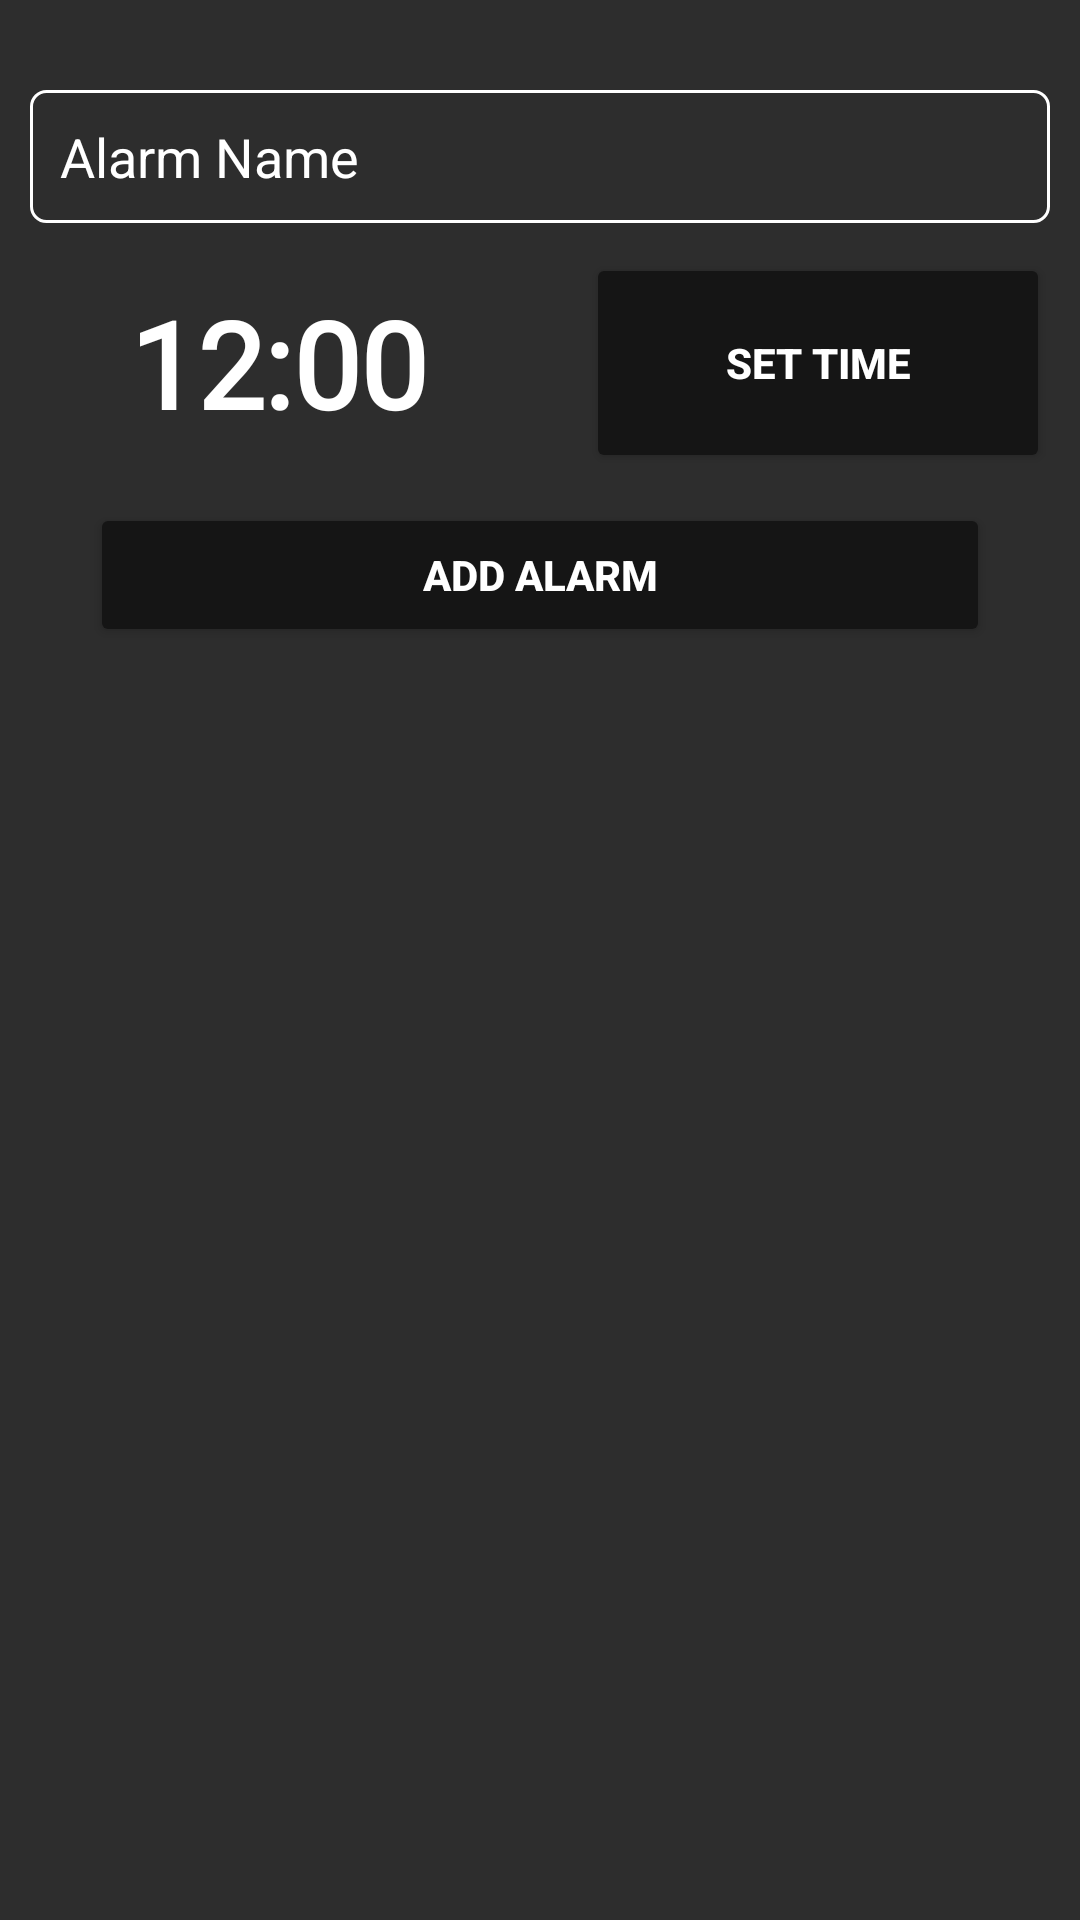

Write the Android layout XML for this screen, with the resource values it uses.
<!-- AndroidManifest.xml: application theme Theme.DayStarter -->
<!-- res/layout/add_alarm_dialog.xml -->
<?xml version="1.0" encoding="utf-8"?>
<LinearLayout xmlns:android="http://schemas.android.com/apk/res/android"
    android:layout_width="300dp"
    android:layout_height="wrap_content"
    android:background="@color/main_activity_bg"
    android:orientation="vertical">

    <ImageView
        android:id="@+id/iv_close"
        android:layout_width="wrap_content"
        android:layout_height="wrap_content"
        android:layout_gravity="end"
        android:layout_margin="10dp"
        android:src="@drawable/ic_close" />

    <EditText
        android:id="@+id/et_alarm_name"
        android:layout_width="match_parent"
        android:layout_height="wrap_content"
        android:layout_margin="10dp"
        android:background="@drawable/et_bg"
        android:hint="Alarm Name"
        android:inputType="text"
        android:padding="10dp"
        android:textColor="@color/white"
        android:textColorHint="@color/white" />

    <LinearLayout
        android:layout_width="match_parent"
        android:layout_height="wrap_content"
        android:orientation="horizontal">

        <TextView
            android:id="@+id/tv_time"
            android:layout_width="wrap_content"
            android:layout_height="wrap_content"
            android:layout_margin="10dp"
            android:layout_weight="1"
            android:fontFamily="@font/seven_segment"
            android:text="12:00"
            android:gravity="center"
            android:textColor="@color/white"
            android:textSize="40sp"
            android:textStyle="bold" />

        <Button
            android:id="@+id/btn_set_time"
            android:layout_width="wrap_content"
            android:layout_height="match_parent"
            android:layout_marginHorizontal="10dp"
            android:layout_weight="1"
            android:backgroundTint="@color/main_cv_bg"
            android:text="SET TIME"
            android:textColor="@color/white"
            android:textStyle="bold" />


    </LinearLayout>

    <Button
        android:id="@+id/btn_add"
        android:layout_width="match_parent"
        android:layout_height="wrap_content"
        android:layout_marginHorizontal="30dp"
        android:layout_marginTop="10dp"
        android:layout_marginBottom="10dp"
        android:backgroundTint="@color/main_cv_bg"
        android:text="ADD ALARM"
        android:textColor="@color/white"
        android:textStyle="bold" />

</LinearLayout>
<!-- resources referenced by this layout -->
<resources>
  <color name="main_activity_bg">#2D2D2D</color>
  <color name="main_cv_bg">#151515</color>
  <color name="white">#FFFFFFFF</color>
  <!-- drawable et_bg (drawable) -->
  <?xml version="1.0" encoding="utf-8"?>
  <shape android:shape="rectangle" xmlns:android="http://schemas.android.com/apk/res/android">
      <corners android:radius="5dp" />
      <stroke android:width="1dp" android:color="@color/white"/>
  </shape>
  <style name="Theme.DayStarter" parent="Theme.MaterialComponents.DayNight.NoActionBar">
          
          <item name="colorPrimary">@color/purple_500</item>
          <item name="colorPrimaryVariant">@color/purple_700</item>
          <item name="colorOnPrimary">@color/white</item>
          
          <item name="colorSecondary">@color/teal_200</item>
          <item name="colorSecondaryVariant">@color/teal_700</item>
          <item name="colorOnSecondary">@color/black</item>
          
          <item name="android:statusBarColor">@color/main_activity_bg</item>
          
      </style>
  <color name="purple_500">#FF6200EE</color>
  <color name="purple_700">#FF3700B3</color>
  <color name="teal_200">#FF03DAC5</color>
  <color name="teal_700">#FF018786</color>
  <color name="black">#FF000000</color>
</resources>
